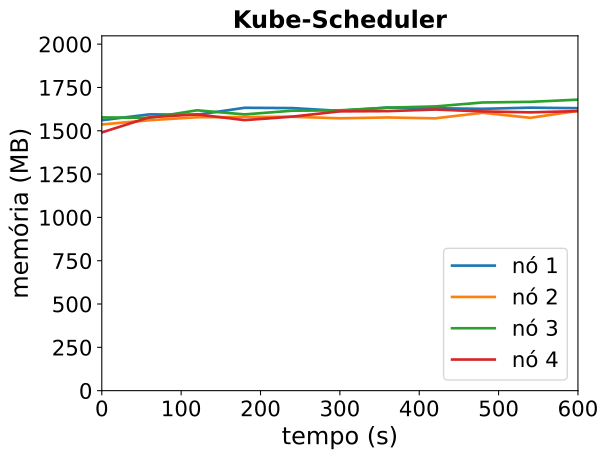

The data file committed next to this chart (first rows):
timestamp, ppgcc-m02_pod_amount, ppgcc-m02_memory, ppgcc-m02_cpu, ppgcc-m03_pod_amount, ppgcc-m03_memory, ppgcc-m03_cpu, ppgcc-m04_pod_amount, ppgcc-m04_memory, ppgcc-m04_cpu, ppgcc-m05_pod_amount, ppgcc-m05_memory, ppgcc-m05_cpu
0, 10, 1598376, 624539473, 10, 1573488, 639015391, 10, 1615152, 668435362, 10, 1526184, 622112869
60, 10, 1632960, 622023038, 10, 1598436, 658298386, 10, 1612380, 649879532, 10, 1615944, 632545878
120, 10, 1630716, 591100215, 10, 1615992, 652242027, 10, 1656996, 664495629, 10, 1632708, 652745281
180, 10, 1671900, 680401358, 10, 1617312, 648218266, 10, 1632840, 648195069, 10, 1598916, 559733737
240, 10, 1670184, 623894517, 10, 1618896, 656315342, 10, 1654620, 699131077, 10, 1619640, 600073334
300, 10, 1653684, 639846728, 10, 1609788, 614757771, 10, 1656864, 652589141, 10, 1650792, 618938711
360, 10, 1672956, 638784435, 10, 1614672, 579449409, 10, 1672704, 703820980, 10, 1652112, 588378332
420, 10, 1669260, 651823765, 10, 1609524, 668763378, 10, 1679832, 640929773, 10, 1661484, 616497797
480, 10, 1665828, 657527164, 10, 1642524, 636563849, 10, 1703328, 688046208, 10, 1650528, 524141994
540, 10, 1672692, 614798974, 10, 1612692, 601212073, 10, 1707024, 674997908, 10, 1644852, 607689969
600, 10, 1669524, 611095933, 10, 1653744, 646752612, 10, 1719960, 716568613, 10, 1652244, 577345046
